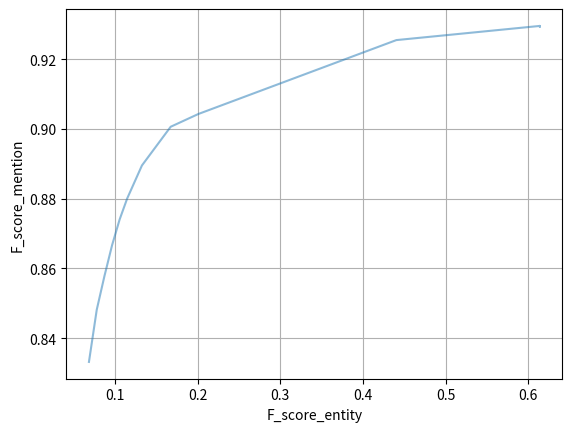

The matplotlib source for this figure:
import matplotlib.pyplot as plt
z_scores=[-0.5,-0.4,-0.3,-0.2,-0.1,0.0,0.1,0.2,0.3,0.4,0.5,0.6,0.7,0.8,0.9,1.0]

f1_scores_mention=[0.9294117647,0.9294117647,0.9294117647,0.9295624333,0.9294117647,0.9294117647,0.9294117647,0.9295624333,0.9254966887,0.9042979943,0.9006354708,0.8895382817,0.8800471559,0.8740740741,0.8666865494,0.8578298768,0.8481357987,0.8481357987,0.8481357987,0.8481357987,0.8331797235]
f1_scores_entity=[0.6138107417,0.6138107417,0.6138107417,0.6138107417,0.6138107417,0.6138107417,0.6138107417,0.6138107417,0.4402985075,0.200913242,0.1674418605,0.1327014218,0.1148325359,0.1057692308,0.0966183575,0.0873786408,0.0780487805,0.0780487805,0.0780487805,0.0780487805,0.068627451]


plt.plot(f1_scores_entity, f1_scores_mention, alpha=0.5)


plt.xlabel('F_score_entity')
plt.ylabel('F_score_mention')
plt.grid(True)
plt.savefig("F_score_mention_VS_F_score_entity.png")
plt.show()